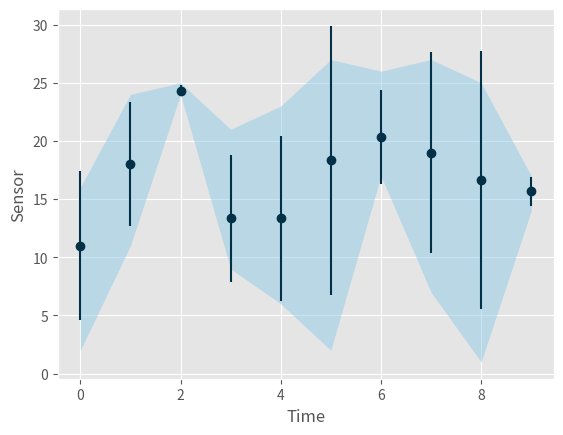

Here is the Python script that generated this plot:
# Quiz 025
import numpy as np
import matplotlib.pyplot as plt

plt.style.use('ggplot')

sensorA = [16,24,24,9,23,26,26,23,25,14]
sensorB = [2,19,25,10,11,27,17,7,24,17]
sensorC =[15,11,24,21,6,2,18,27,1,16]


time = []
total = []
mean = []
std = []
min = []
max = []

for t in range(len(sensorA)):
    total.append([int(sensorA[t]), int(sensorB[t]), int(sensorC[t])])
    time.append(t)
    t += 1

for i in total:
    mean.append(np.mean(i))
    std.append(np.std(i))
    min.append(np.min(i))
    max.append(np.max(i))

print(mean, std)


plt.errorbar(time, mean, std, fmt="o", color="#023047")
plt.xlabel("Time")
plt.ylabel("Sensor")
plt.fill_between(time, max, min, alpha=0.5, linewidth=0, color="#8ecae6")
plt.show()